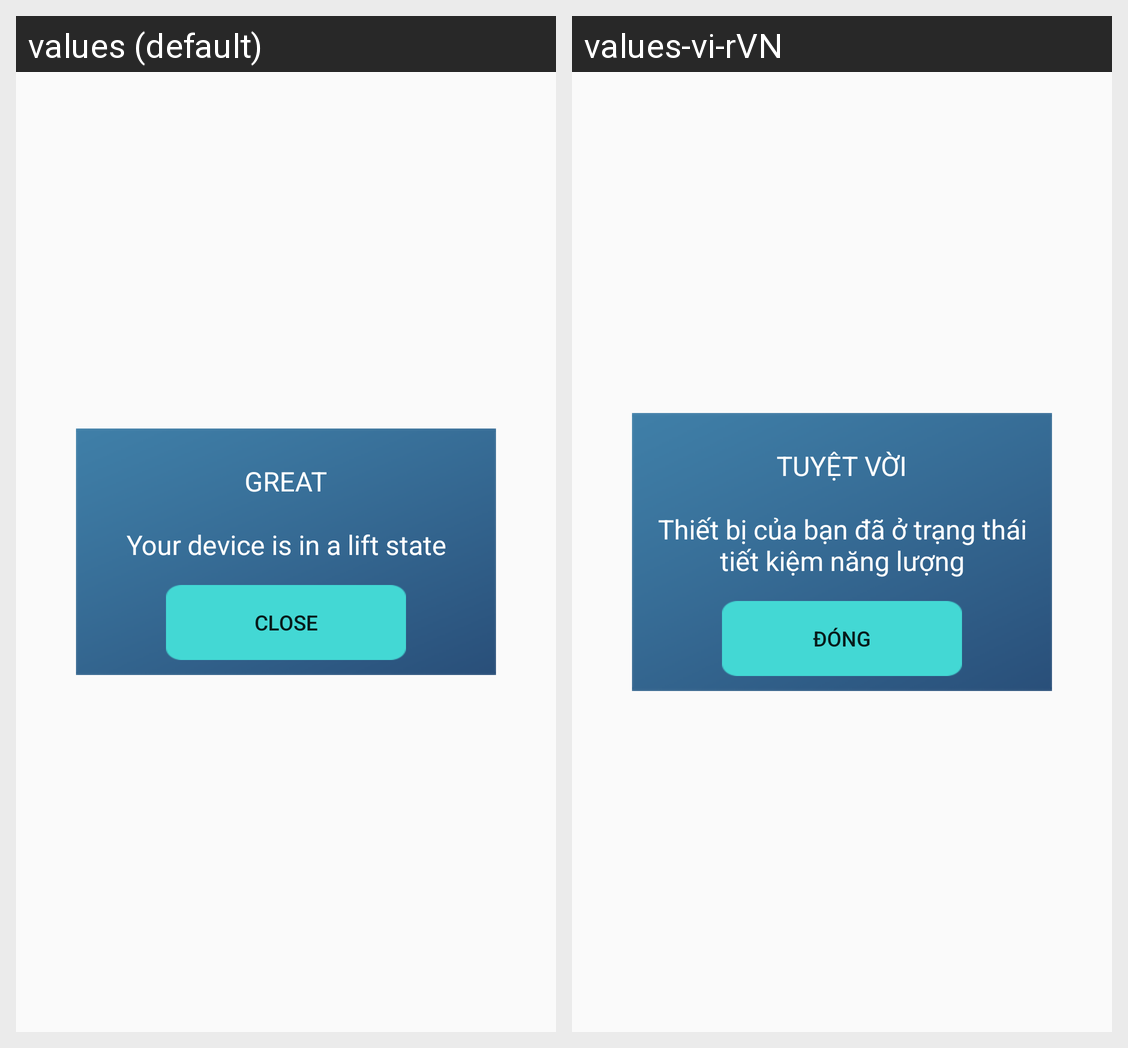

Locale-by-locale string values for the Android screen shown in this grid:
Android screen res/layout/custom_dialog_clear_done.xml rendered under 2 locales, left to right: values (default), values-vi-rVN. Device: Nexus 5 (rendered at 1080×1920; each locale shown at half size, 540×960, under a caption strip naming it); theme AppTheme.
Strings drawn on this screen, with the default value and each locale's value (text and hints the layout hard-codes, and strings that could not be matched under every locale, appear in the picture but are not listed):

tuyet_voi
  values: GREAT
  values-vi-rVN: TUYỆT VỜI

text_dialog_clear
  values: Your device is in a lift state
  values-vi-rVN: Thiết bị của bạn đã ở trạng thái tiết kiệm năng lượng

dong
  values: Close
  values-vi-rVN: Đóng
